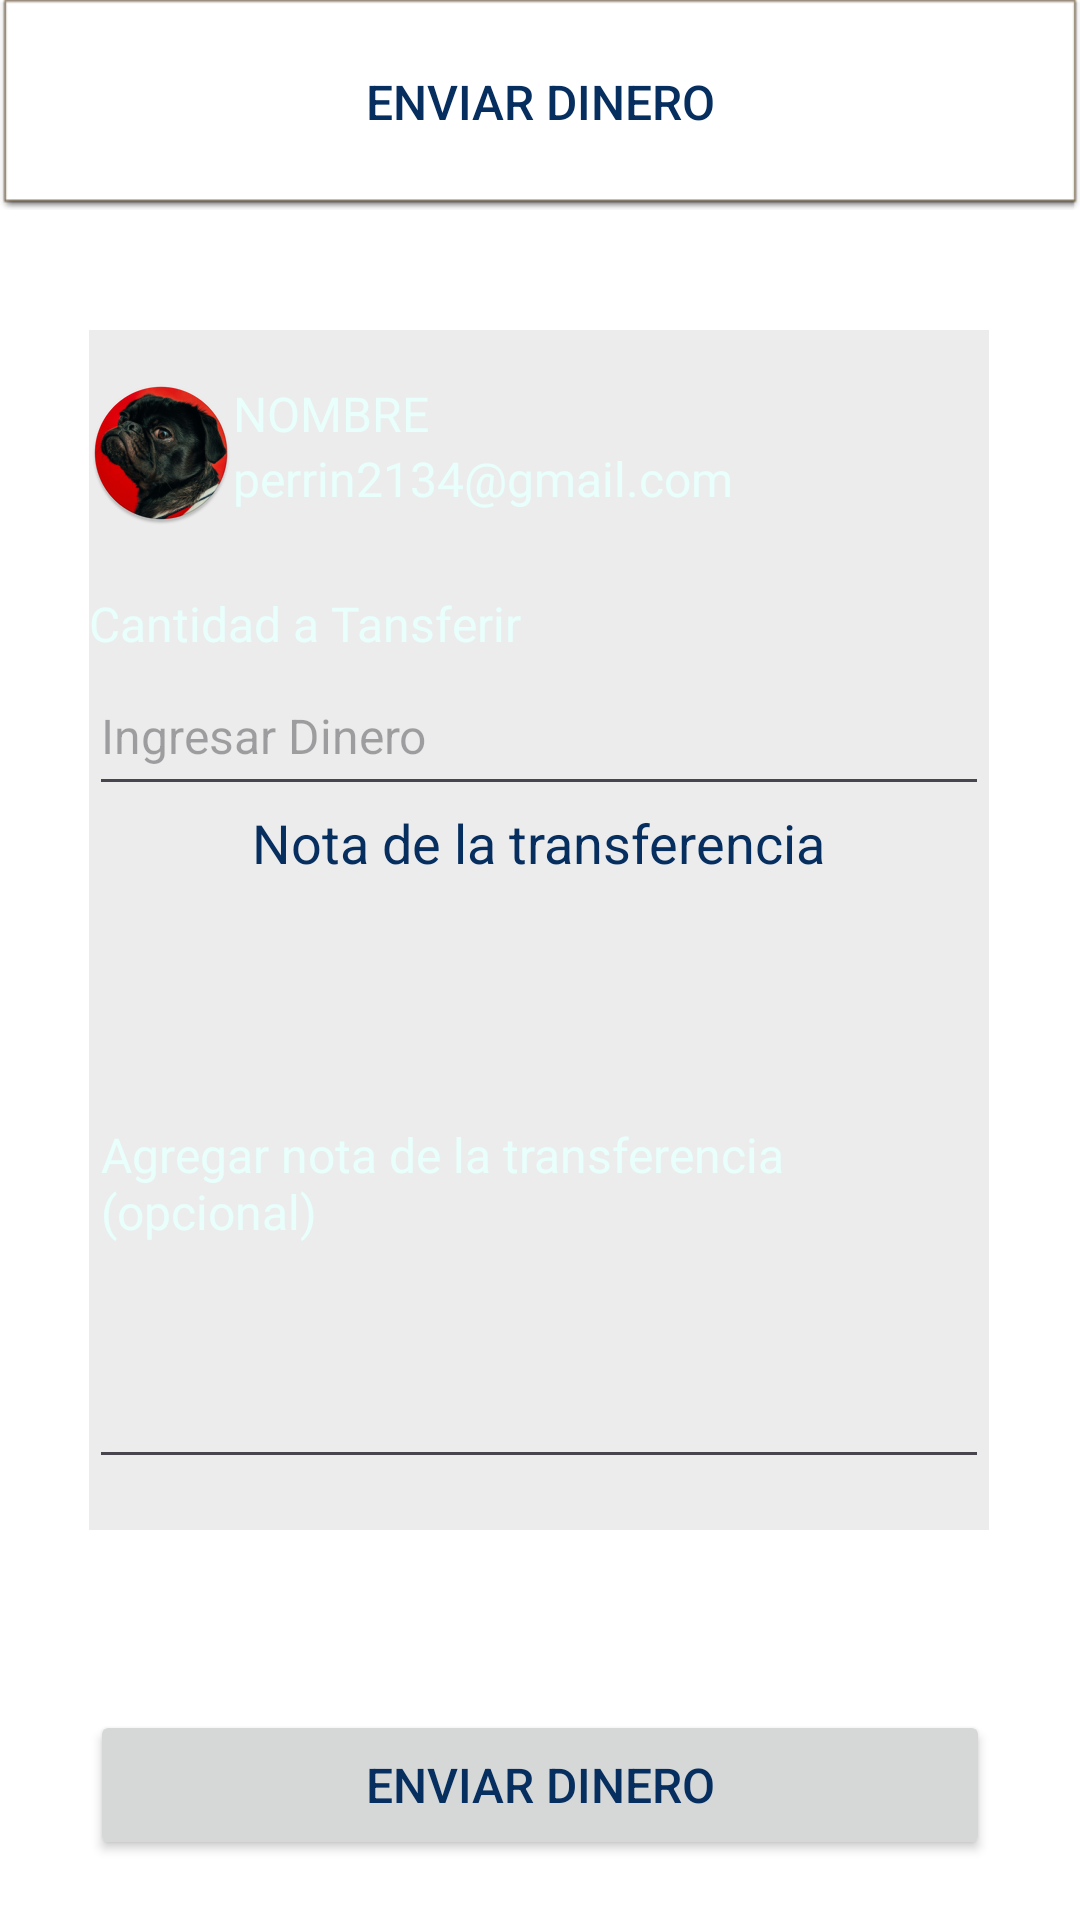

This screen was rendered from an Android layout file. Write that file and the resources it references.
<!-- AndroidManifest.xml: application theme Theme.Mod4 -->
<!-- res/layout/pagina8.xml -->
<?xml version="1.0" encoding="utf-8"?>
<androidx.constraintlayout.widget.ConstraintLayout xmlns:android="http://schemas.android.com/apk/res/android"
    xmlns:app="http://schemas.android.com/apk/res-auto"
    xmlns:tools="http://schemas.android.com/tools"
    android:layout_width="match_parent"
    android:layout_height="match_parent"
    android:background="@drawable/fondo_degradado"
    tools:context=".Pagina8">

    <Button
        android:id="@+id/button9"
        android:layout_width="0dp"
        android:layout_height="70dp"
        android:background="@android:drawable/editbox_dropdown_light_frame"
        android:text="@string/enviar"
        app:icon="@drawable/ic_action_iconcaraeflr"
        app:layout_constraintEnd_toEndOf="parent"
        app:layout_constraintHorizontal_bias="0.498"
        app:layout_constraintStart_toStartOf="parent"
        app:layout_constraintTop_toTopOf="parent" />

    <LinearLayout
        android:layout_width="300dp"
        android:layout_height="400dp"
        android:layout_marginTop="40dp"
        android:background="@android:drawable/divider_horizontal_bright"
        android:gravity="center"
        android:orientation="vertical"
        app:layout_constraintEnd_toEndOf="parent"
        app:layout_constraintHorizontal_bias="0.496"
        app:layout_constraintStart_toStartOf="parent"
        app:layout_constraintTop_toBottomOf="@+id/button9">

        <LinearLayout
            android:layout_width="match_parent"
            android:layout_height="50dp"
            android:orientation="horizontal">

            <androidx.constraintlayout.utils.widget.ImageFilterView
                android:id="@+id/imageFilterView7"
                android:layout_width="wrap_content"
                android:layout_height="wrap_content"
                app:srcCompat="@mipmap/ic_launcherperfil2_round" />

            <LinearLayout
                android:layout_width="match_parent"
                android:layout_height="match_parent"
                android:orientation="vertical">

                <TextView
                    android:id="@+id/textView28"
                    android:layout_width="match_parent"
                    android:layout_height="wrap_content"
                    android:text="@string/nombre"
                    android:textColor="@color/claro" />

                <TextView
                    android:id="@+id/textView29"
                    android:layout_width="match_parent"
                    android:layout_height="wrap_content"
                    android:text="perrin2134@gmail.com"
                    android:textColor="@color/claro" />
            </LinearLayout>

        </LinearLayout>

        <View
            android:id="@+id/divider6"
            android:layout_width="wrap_content"
            android:layout_height="20dp" />

        <TextView
            android:id="@+id/textView32"
            android:layout_width="match_parent"
            android:layout_height="wrap_content"
            android:text="Cantidad a Tansferir"
            android:textColor="@color/claro" />

        <EditText
            android:id="@+id/editTextNumber"
            android:layout_width="match_parent"
            android:layout_height="50dp"
            android:ems="10"
            android:hint="@string/ingresar"
            android:inputType="number"
            android:textColorLink="@color/acent" />

        <TextView
            android:id="@+id/textView33"
            android:layout_width="wrap_content"
            android:layout_height="wrap_content"
            android:text="Nota de la transferencia"
            android:textSize="18sp" />

        <EditText
            android:id="@+id/editTextText3"
            android:layout_width="match_parent"
            android:layout_height="200dp"
            android:ems="10"
            android:text="Agregar nota de la transferencia (opcional)"
            android:textColor="@color/claro" />

    </LinearLayout>

    <Button
        android:id="@+id/button12"
        android:layout_width="300dp"
        android:layout_height="50dp"
        android:layout_marginBottom="20dp"
        android:text="@string/enviar"
        android:theme="@style/btn3"
        app:icon="@drawable/ic_action_icon1"
        app:layout_constraintBottom_toBottomOf="parent"
        app:layout_constraintEnd_toEndOf="parent"
        app:layout_constraintStart_toStartOf="parent" />

</androidx.constraintlayout.widget.ConstraintLayout>
<!-- resources referenced by this layout -->
<resources>
  <color name="acent">#90E608</color>
  <color name="claro">#E8FFFC</color>
  <!-- drawable ic_action_icon1: png bitmap (drawable-hdpi, 433 bytes) -->
  <!-- mipmap ic_launcherperfil2_round: webp bitmap (mipmap-hdpi, 7028 bytes) -->
  <string name="enviar">Enviar Dinero</string>
  <string name="ingresar">  Ingresar Dinero</string>
  <string name="nombre">NOMBRE</string>
  <style name="btn3">
          <item name="colorPrimary">@color/acent</item>
      </style>
  <style name="Theme.Mod4" parent="Base.Theme.Mod4" />
  <style name="Base.Theme.Mod4" parent="Theme.Material3.DayNight.NoActionBar">
          
          
  
          <item name="android:colorBackground">@color/white</item>
          //color fondo
          <item name="android:statusBarColor">@color/profundo</item>
          //barra de arriba
          <item name="android:navigationBarColor">@color/oscuro</item>
          //barra de abajo
          <item name="colorPrimary">@color/oscuro</item>
          //color de los botones
          <item name="colorSecondary">@color/medio</item>
          <item name="android:textColor">@color/oscuro</item>
          <item name="dividerColor">@color/acent</item>
          <item name="android:textSize">16sp</item>
  
  
      </style>
  <color name="white">#FFFFFFFF</color>
  <color name="profundo">#051E3C</color>
  <color name="oscuro">#062F60</color>
  <color name="medio">#26E3B7</color>
</resources>
